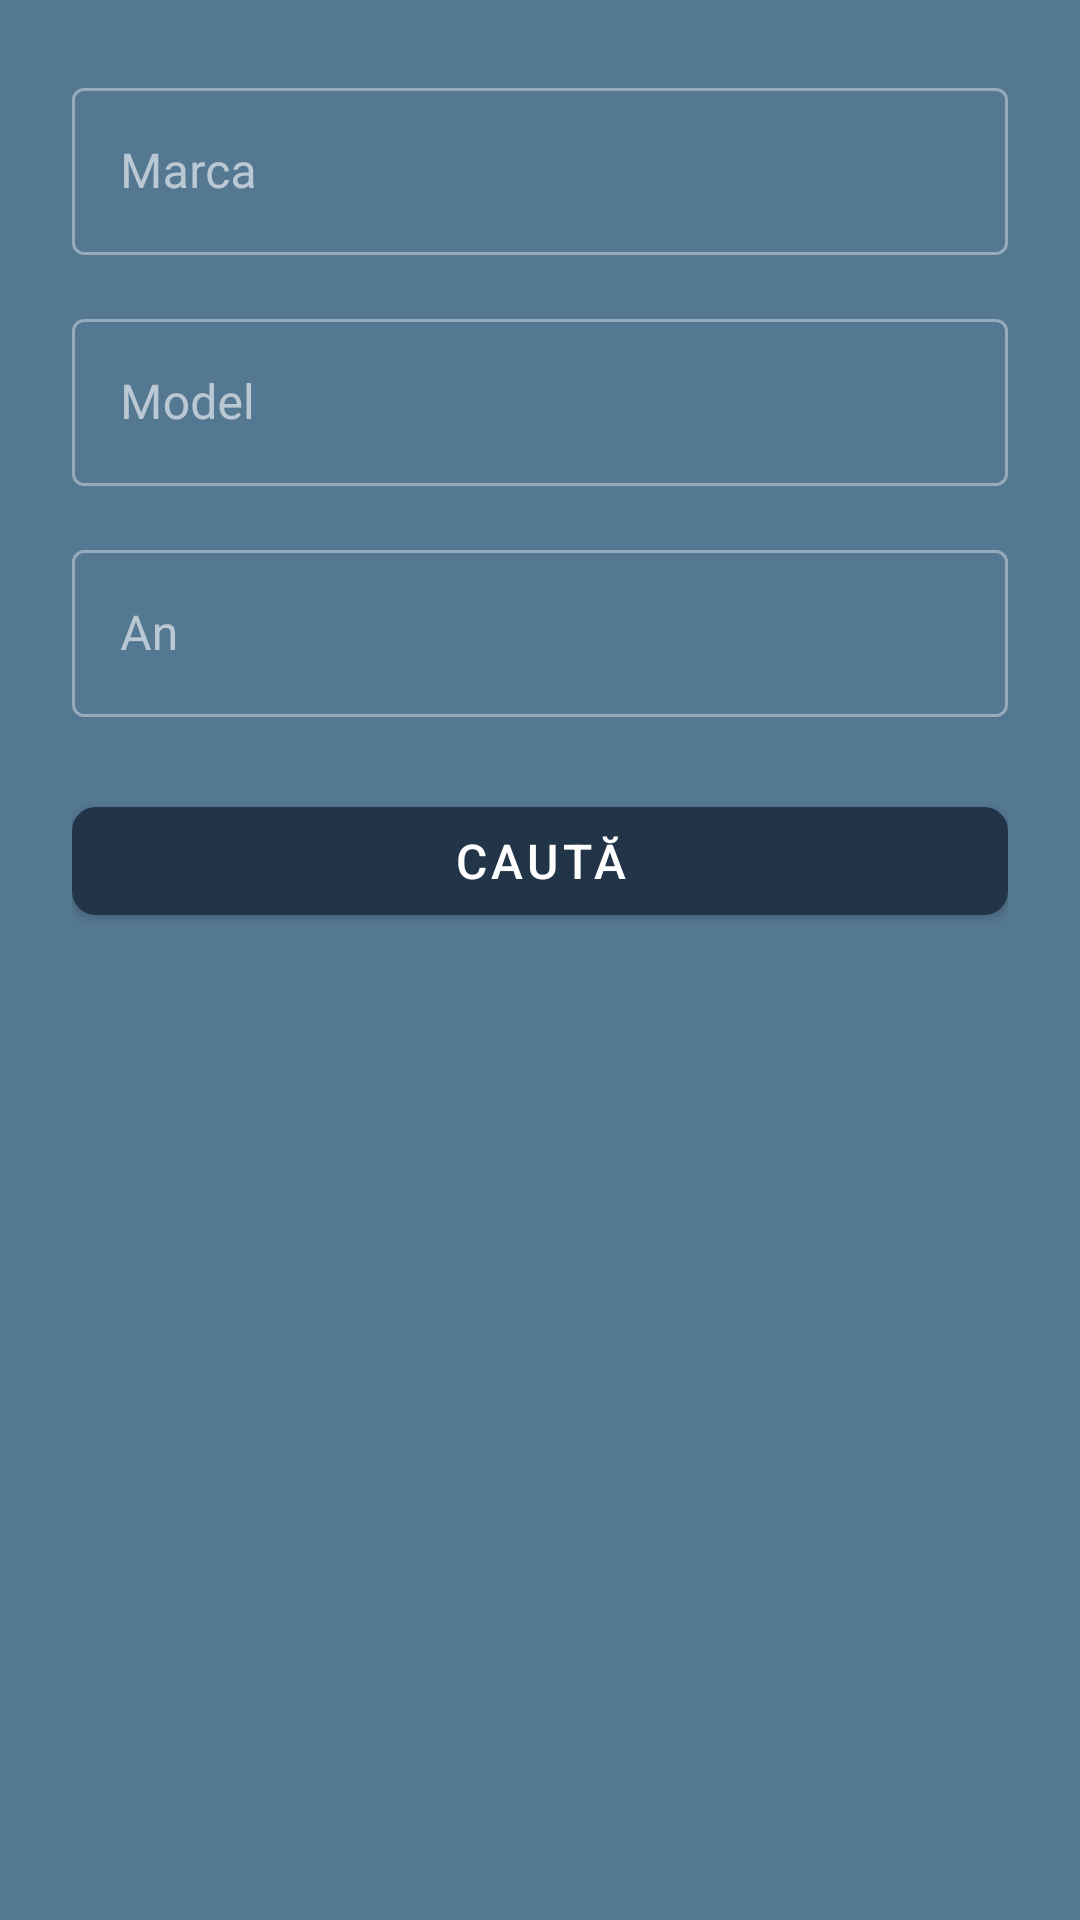

Layout XML and referenced resources for this Android screen:
<!-- AndroidManifest.xml: activity theme Theme.GarageApp -->
<!-- res/layout/activity_add_car.xml -->
<?xml version="1.0" encoding="utf-8"?>
<androidx.constraintlayout.widget.ConstraintLayout
    xmlns:android="http://schemas.android.com/apk/res/android"
    xmlns:app="http://schemas.android.com/apk/res-auto"
    xmlns:tools="http://schemas.android.com/tools"
    android:layout_width="match_parent"
    android:layout_height="match_parent"
    android:padding="24dp"
    android:background="@color/colorSurface"
    android:fitsSystemWindows="true">

    
    <com.google.android.material.textfield.TextInputLayout
        style="@style/Widget.MaterialComponents.TextInputLayout.OutlinedBox"
        android:id="@+id/make_input_layout"
        android:layout_width="match_parent"
        android:layout_height="wrap_content"
        app:layout_constraintTop_toTopOf="parent"
        android:hint="Marca">

        <com.google.android.material.textfield.TextInputEditText
            android:id="@+id/input_make"
            android:layout_width="match_parent"
            android:layout_height="wrap_content"
            android:inputType="textCapWords"
            android:maxLines="1"/>
    </com.google.android.material.textfield.TextInputLayout>

    
    <com.google.android.material.textfield.TextInputLayout
        style="@style/Widget.MaterialComponents.TextInputLayout.OutlinedBox"
        android:id="@+id/model_input_layout"
        android:layout_width="match_parent"
        android:layout_height="wrap_content"
        app:layout_constraintTop_toBottomOf="@id/make_input_layout"
        android:layout_marginTop="16dp"
        android:hint="Model">

        <com.google.android.material.textfield.TextInputEditText
            android:id="@+id/input_model"
            android:layout_width="match_parent"
            android:layout_height="wrap_content"
            android:inputType="textCapWords"
            android:maxLines="1"/>
    </com.google.android.material.textfield.TextInputLayout>

    
    <com.google.android.material.textfield.TextInputLayout
        style="@style/Widget.MaterialComponents.TextInputLayout.OutlinedBox"
        android:id="@+id/year_input_layout"
        android:layout_width="match_parent"
        android:layout_height="wrap_content"
        app:layout_constraintTop_toBottomOf="@id/model_input_layout"
        android:layout_marginTop="16dp"
        android:hint="An">

        <com.google.android.material.textfield.TextInputEditText
            android:id="@+id/input_year"
            android:layout_width="match_parent"
            android:layout_height="wrap_content"
            android:inputType="number"
            android:maxLines="1"/>
    </com.google.android.material.textfield.TextInputLayout>

    
    <com.google.android.material.button.MaterialButton
        android:id="@+id/search_button"
        style="@style/Widget.MaterialComponents.Button"
        android:layout_width="match_parent"
        android:layout_height="48dp"
        app:layout_constraintTop_toBottomOf="@id/year_input_layout"
        android:layout_marginTop="24dp"
        android:text="Caută"
        android:textSize="16sp"
        app:backgroundTint="@color/colorPrimary"
        app:cornerRadius="8dp"
        app:icon="@drawable/ic_search"
        app:iconGravity="textStart"
        app:iconPadding="8dp"
        app:iconSize="20dp"
        app:iconTint="@color/white"/>

    
    <TextView
        android:id="@+id/no_results_text"
        android:layout_width="wrap_content"
        android:layout_height="wrap_content"
        android:text="Nu s-a găsit nicio mașină."
        android:textSize="18sp"
        android:textColor="@color/colorOnSurfaceVariant"
        android:visibility="gone"
        app:layout_constraintTop_toBottomOf="@id/search_button"
        app:layout_constraintStart_toStartOf="parent"
        app:layout_constraintEnd_toEndOf="parent"
        app:layout_constraintBottom_toBottomOf="parent"
        android:layout_marginTop="32dp"
        tools:visibility="visible"/>

    
    <androidx.recyclerview.widget.RecyclerView
        android:id="@+id/recycler_results"
        android:layout_width="match_parent"
        android:layout_height="0dp"
        app:layout_constraintTop_toBottomOf="@id/search_button"
        app:layout_constraintStart_toStartOf="parent"
        app:layout_constraintEnd_toEndOf="parent"
        app:layout_constraintBottom_toBottomOf="parent"
        android:layout_marginTop="16dp"
        android:clipToPadding="false"
        android:paddingBottom="16dp"
        android:visibility="gone"
        tools:visibility="visible"
        tools:listitem="@layout/item_car_result"/>

</androidx.constraintlayout.widget.ConstraintLayout>
<!-- res/layout/item_car_result.xml (included above) -->
<androidx.cardview.widget.CardView
    xmlns:android="http://schemas.android.com/apk/res/android"
    xmlns:app="http://schemas.android.com/apk/res-auto"
    android:layout_width="match_parent"
    android:layout_height="wrap_content"
    android:layout_margin="8dp"
    app:cardCornerRadius="8dp"
    app:cardElevation="4dp"
    app:cardBackgroundColor="@color/colorBackgroundCard">

    <LinearLayout
        android:layout_width="match_parent"
        android:layout_height="wrap_content"
        android:orientation="vertical"
        android:padding="16dp">

        <TextView
            android:id="@+id/text_make_model_year"
            android:layout_width="match_parent"
            android:layout_height="wrap_content"
            android:textSize="20sp"
            android:textStyle="bold"
            android:textColor="#FFFFFF" />

        <LinearLayout
            android:layout_width="match_parent"
            android:layout_height="wrap_content"
            android:layout_marginTop="8dp"
            android:orientation="horizontal">

            <TextView
                android:id="@+id/text_trim"
                android:layout_width="0dp"
                android:layout_height="wrap_content"
                android:layout_weight="1"
                android:textSize="16sp"
                android:textColor="#ECEFCA" />

            <TextView
                android:id="@+id/text_fuel_type"
                android:layout_width="0dp"
                android:layout_height="wrap_content"
                android:layout_weight="1"
                android:textSize="16sp"
                android:textColor="#ECEFCA" />
        </LinearLayout>
    </LinearLayout>
</androidx.cardview.widget.CardView>
<!-- resources referenced by this layout -->
<resources>
  <color name="colorBackgroundCard">#39566D</color>
  <color name="colorOnSurfaceVariant">#CCCCCC</color>
  <color name="colorPrimary">#213448</color>
  <color name="colorSurface">#547792</color>
  <color name="white">#FFFFFFFF</color>
  <style name="Theme.GarageApp" parent="Theme.MaterialComponents.DayNight.NoActionBar">
          <item name="colorPrimary">@color/colorPrimary</item>
          <item name="colorPrimaryVariant">@color/colorPrimaryVariant</item>
          <item name="colorOnPrimary">@color/colorOnPrimary</item>
  
          <item name="colorSecondary">@color/colorSecondary</item>
          <item name="colorSecondaryVariant">@color/colorSecondaryVariant</item>
          <item name="colorOnSecondary">@color/colorOnSecondary</item>
  
          <item name="android:colorBackground">@color/colorBackground</item>
          <item name="colorSurface">@color/colorSurface</item>
          <item name="colorOnBackground">@color/colorOnBackground</item>
          <item name="colorOnSurface">@color/colorOnSurface</item>
  
          <item name="android:statusBarColor">@color/colorPrimaryVariant</item>
      </style>
  <color name="colorPrimaryVariant">#547792</color>
  <color name="colorOnPrimary">#FFFFFF</color>
  <color name="colorSecondary">#94B4C1</color>
  <color name="colorSecondaryVariant">#94B4C1</color>
  <color name="colorOnSecondary">#000000</color>
  <color name="colorBackground">#547792</color>
  <color name="colorOnBackground">#FFFFFF</color>
  <color name="colorOnSurface">#FFFFFF</color>
</resources>
